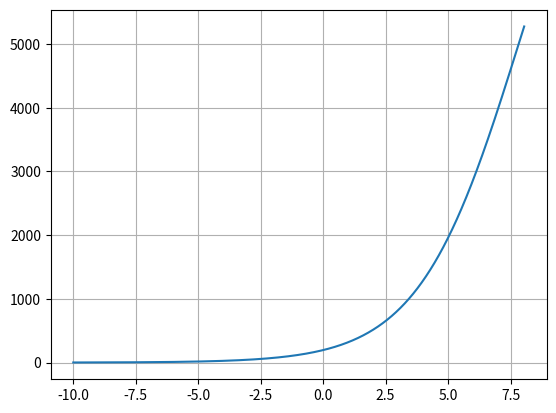

Here is the Python script that generated this plot:
import math
import matplotlib.pyplot as plt

def f(x):
    return 10000 / (1 + 50 * math.e**(-0.5 * x))

x = -10
dx = 0.0001
N = 25
area = 0

y_list = []
x_list = []

while x < N and round(area, 2) <= 15000:
    area += (f(x)*dx)
    y_list.append(f(x))
    x_list.append(x)
    x += dx

print(f"Antall smittede er {round(area,2)} når x er {x}")

plt.plot(x_list, y_list)
plt.grid()
plt.show()